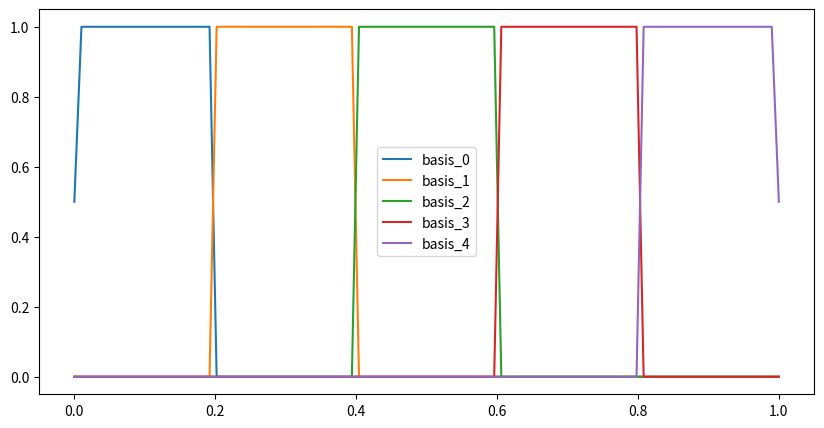
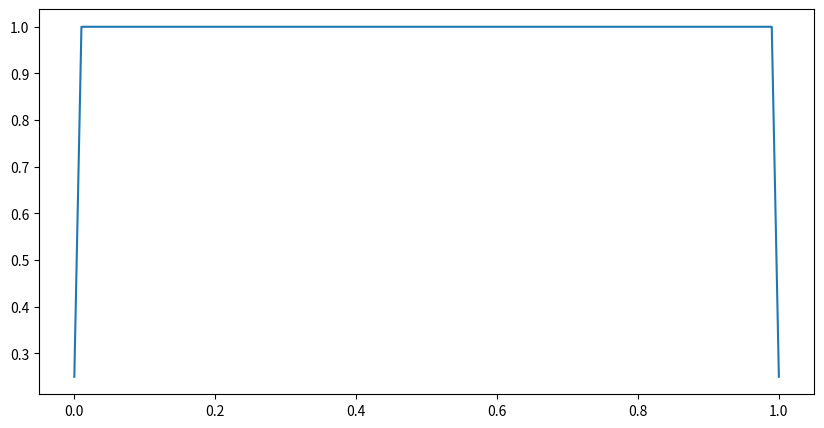
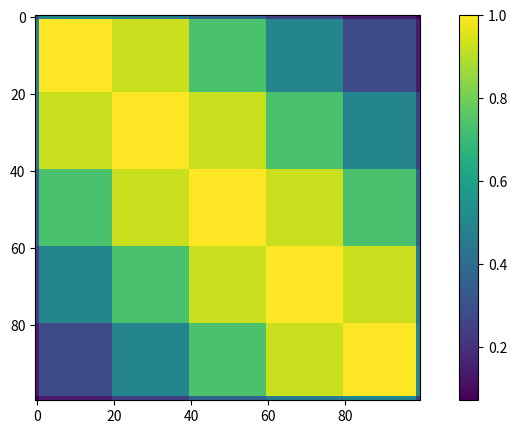

Generate these figures, in order, with matplotlib:
from typing import Callable, Tuple, Dict, Any

import matplotlib.pyplot as plt
import numpy as np
import scipy.integrate as integrate

SMALL = 1e-10
LARGE = 1e10


class Basis:
    def __init__(self, n: int):
        """
        Initialize the Basis class.

        Parameters:
        n (int): The number of basis functions.
        """
        self.n_ = n
        self.support_ = np.zeros((n, 2))

    def __call__(self, x: np.ndarray, i: int = None) -> np.ndarray:
        """
        Evaluate the basis functions at given points.

        Parameters:
        x (np.ndarray): The points at which to evaluate the basis functions.
        i (int, optional): The index of the specific basis function to evaluate. If None, evaluate all basis functions.
                           Default is None.

        Returns:
        np.ndarray: The evaluated basis functions.
        """
        pass

    def get_n(self) -> int:
        """
        Get the number of basis functions.

        Returns:
        int: The number of basis functions.
        """
        return self.n_

    def get_support(self, i: int = None) -> np.ndarray:
        """
        Get the support of the basis functions.

        Parameters:
        i (int, optional): The index of the specific basis function to get the support for. If None, get the support for
                           all basis functions. Default is None.

        Returns:
        np.ndarray: The support of the basis functions.
        """
        pass

class PiecewiseConstantBasis(Basis):
    def __init__(self, n: int, interval: Tuple[float, float]):
        """
        Initialize the PiecewiseConstantBasis class.

        Parameters:
        n (int): The number of basis functions.
        interval (Tuple[float, float]): The interval over which the basis functions are defined.
        """
        super().__init__(n)
        self.interval_ = interval
        self.basis_ = []

        for i in range(self.n_):
            self.basis_.append(
                lambda x, i=i: np.piecewise(
                    x,
                    [x < (i / self.n_),
                    x == (i / self.n_),
                    ((i / self.n_) < x) & (x < ((i + 1) / self.n_)),
                    x == ((i + 1) / self.n_),
                    x > ((i + 1) / self.n_)], [0, 0.5, 1, 0.5, 0]
                )
            )

        self.support_[:, 0] = np.linspace(interval[0], interval[1], n + 1)[:-1]
        self.support_[:, 1] = np.linspace(interval[0], interval[1], n + 1)[1:]

    def __call__(self, x: np.ndarray, i: int = None) -> np.ndarray:
        """
        Evaluate the piecewise constant basis functions at given points.

        Parameters:
        x (np.ndarray): The points at which to evaluate the basis functions.
        i (int, optional): The index of the specific basis function to evaluate. If None, evaluate all basis functions.
                           Default is None.

        Returns:
        np.ndarray: The evaluated basis functions.
        """
        if i is None:
            return np.array([basis(x) for basis in self.basis_]).T
        else:
            return self.basis_[i](x)

    def get_support(self, i: int = None) -> np.ndarray:
        """
        Get the support of the piecewise constant basis functions.

        Parameters:
        i (int, optional): The index of the specific basis function to get the support for. If None, get the support for
                           all basis functions. Default is None.

        Returns:
        np.ndarray: The support of the basis functions.
        """
        if i is None:
            return self.support_
        else:
            return self.support_[i]

def squared_exponential_kernel(x: np.ndarray, y: np.ndarray, sigma: float = 1.0, l: float = 1.0, **kwargs) -> float:
    """
    Compute the squared exponential kernel between two points.

    Parameters:
    x (np.ndarray): The first point.
    y (np.ndarray): The second point.
    sigma (float, optional): The standard deviation parameter of the kernel. Default is 1.0.
    l (float, optional): The length scale parameter of the kernel. Default is 1.0.
    **kwargs: Additional keyword arguments.

    Returns:
    float: The computed kernel value.
    """
    return sigma ** 2 * np.exp(-((x - y) ** 2) / (2 * l ** 2))

def compute_coefficients(kernel: Callable[[np.ndarray, np.ndarray, float, float], float],
                         basis: Basis,
                         interval: Tuple[float, float],
                         weights: Callable[[np.ndarray], float] = None,
                         kernel_params: Dict = None) -> np.ndarray:
    """
    Compute the coefficients for the given basis functions using the specified kernel.

    Parameters:
    kernel (Callable[[np.ndarray, np.ndarray, float, float], float]): The kernel function to use.
    basis (Basis): The basis functions.
    interval (Tuple[float, float]): The interval over which to compute the coefficients.
    weights (Callable[[np.ndarray], float], optional): A function to compute weights. Default is None.
    kernel_params (Dict[str, float], optional): Parameters for the kernel function. Default is None.

    Returns:
    np.ndarray: The computed coefficients.
    """

    n = basis.get_n()

    if weights is None:
        weights = lambda x: 1.

    def integrand(x: np.ndarray, y: np.ndarray, p: int, q: int) -> np.ndarray:
        return kernel(x, y, **kernel_params) * basis(x, p) * basis(y, q) * weights(x) * weights(y)

    coefficients = np.zeros((n, n))
    coefficients_norm = np.zeros((n, n))

    print(f"Computing coefficients for basis functions")
    for i in range(n):
        for j in range(i, n):
            print(f"   {i} and {j}")
            int_x = (np.max([interval[0], basis.get_support(i)[0]]),
                     np.min([interval[1], basis.get_support(i)[1]]))
            int_y = (np.max([interval[0], basis.get_support(j)[0]]),
                     np.min([interval[1], basis.get_support(j)[1]]))
            coefficients[i, j], tol = integrate.nquad(integrand, [int_x, int_y], args=(i, j))
            print(f"     {coefficients[i, j]:.4}")

    # normalize the coefficients
    for i in range(n):
        for j in range(i, n):
            coefficients_norm[i, j] = coefficients_norm[j, i] = coefficients[i, j] / np.sqrt(
                coefficients[i, i] * coefficients[j, j])

    print("Normalized coefficientes:\n", coefficients_norm)

    return coefficients_norm


def monte_carlo_2d(func: Callable[[np.ndarray, np.ndarray], np.ndarray],
                   x_lim: Tuple[float, float],
                   y_lim: Tuple[float, float],
                   num_samples: int = 100000) -> float:
    """
    Perform Monte Carlo integration over a 2D domain. Mostly for testing purposes.

    Parameters:
    func (Callable[[np.ndarray, np.ndarray], np.ndarray]): The function to integrate. It should take two numpy arrays (x and y coordinates) and return an array of function values.
    x_lim (Tuple[float, float]): The limits for the x-axis as a tuple (min, max).
    y_lim (Tuple[float, float]): The limits for the y-axis as a tuple (min, max).
    num_samples (int, optional): The number of random samples to generate. Default is 100000.

    Returns:
    float: The estimated integral of the function over the specified domain.
    """
    x_samples = np.random.uniform(x_lim[0], x_lim[1], num_samples)
    y_samples = np.random.uniform(y_lim[0], y_lim[1], num_samples)
    sample_values = func(x_samples, y_samples)
    area = (x_lim[1] - x_lim[0]) * (y_lim[1] - y_lim[0])
    return np.mean(sample_values) * area


if __name__ == '__main__':

    kernel_params = {'sigma': 1., 'l': 0.5}

    n_b = 5
    interval = (0, 1)
    basis = PiecewiseConstantBasis(n_b, interval)
    coefficients = compute_coefficients(squared_exponential_kernel, basis, interval, kernel_params=kernel_params)

    # Test the basis functions
    fig, ax = plt.subplots(1, 1, figsize=(10, 5))
    x_vals = np.linspace(0, 1, 100)
    for i in range(n_b):
        ax.plot(x_vals, basis(x_vals, i), label=f'basis_{i}')
    ax.legend()
    plt.show()

    # plot the variance function
    Phi = basis(x_vals).T
    cov = Phi.T @ coefficients @ Phi

    fig, ax = plt.subplots(1, 1, figsize=(10, 5))
    ax.plot(x_vals, np.diag(cov))
    plt.show()

    # plot full covariance matrix
    fig, ax = plt.subplots(1, 1, figsize=(10, 5))
    c = ax.imshow(cov)
    fig.colorbar(c)
    plt.show()
